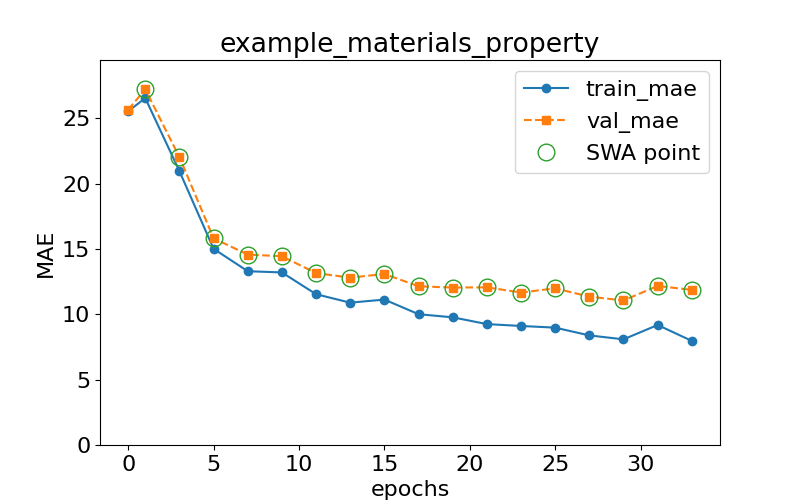

Data behind this chart, as committed beside it:
epoch, train loss, val loss, swa
0.0, 25.53, 25.65, n
1.0, 26.54, 27.21, y
3.0, 20.95, 22.02, y
5.0, 15.01, 15.81, y
7.0, 13.3, 14.57, y
9.0, 13.2, 14.44, y
11.0, 11.54, 13.15, y
13.0, 10.89, 12.8, y
15.0, 11.13, 13.08, y
17.0, 10.01, 12.14, y
19.0, 9.768, 12.04, y
21.0, 9.251, 12.06, y
23.0, 9.106, 11.66, y
25.0, 8.978, 11.98, y
27.0, 8.384, 11.35, y
29.0, 8.084, 11.06, y
31.0, 9.181, 12.17, y
33.0, 7.964, 11.87, y
